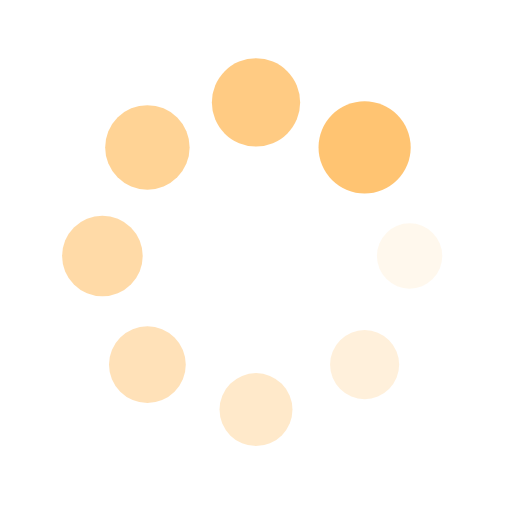
t = 0.00 s
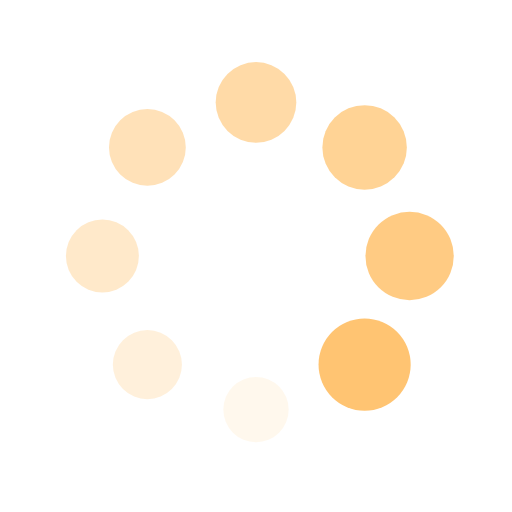
t = 0.25 s
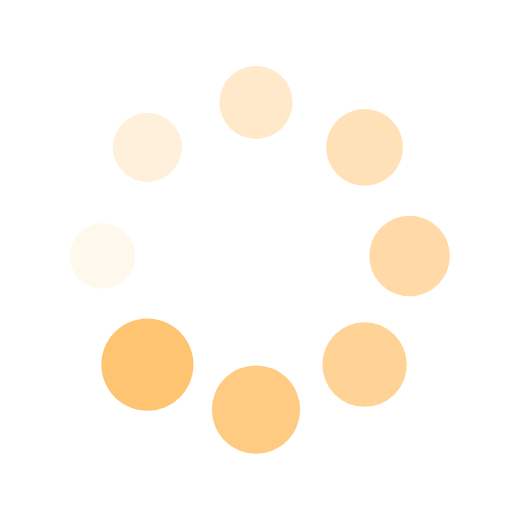
t = 0.50 s
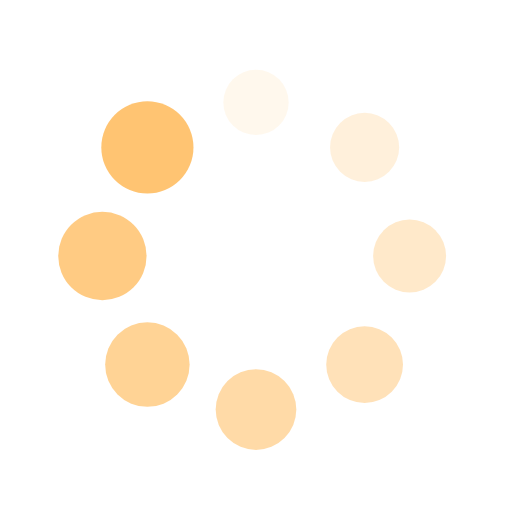
t = 0.75 s

The animated SVG that drew these frames (rendered in a browser with its animation timeline set to each time). Animation: 16 SMIL elements (animate=8,animateTransform=8); one cycle of 1.00 s, repeats indefinitely.

<svg xmlns="http://www.w3.org/2000/svg" viewBox="0 0 100 100" preserveAspectRatio="xMidYMid" width="200" height="200" style="shape-rendering: auto; display: block; background: rgb(255, 255, 255);" xmlns:xlink="http://www.w3.org/1999/xlink"><g><g transform="translate(80,50)">
<g transform="rotate(0)">
<circle cx="0" cy="0" r="6" fill="#ffc472" fill-opacity="1">
  <animateTransform attributeName="transform" type="scale" begin="-0.875s" values="1.5 1.5;1 1" keyTimes="0;1" dur="1s" repeatCount="indefinite"></animateTransform>
  <animate attributeName="fill-opacity" keyTimes="0;1" dur="1s" repeatCount="indefinite" values="1;0" begin="-0.875s"></animate>
</circle>
</g>
</g><g transform="translate(71.21320343559643,71.21320343559643)">
<g transform="rotate(45)">
<circle cx="0" cy="0" r="6" fill="#ffc472" fill-opacity="0.875">
  <animateTransform attributeName="transform" type="scale" begin="-0.75s" values="1.5 1.5;1 1" keyTimes="0;1" dur="1s" repeatCount="indefinite"></animateTransform>
  <animate attributeName="fill-opacity" keyTimes="0;1" dur="1s" repeatCount="indefinite" values="1;0" begin="-0.75s"></animate>
</circle>
</g>
</g><g transform="translate(50,80)">
<g transform="rotate(90)">
<circle cx="0" cy="0" r="6" fill="#ffc472" fill-opacity="0.75">
  <animateTransform attributeName="transform" type="scale" begin="-0.625s" values="1.5 1.5;1 1" keyTimes="0;1" dur="1s" repeatCount="indefinite"></animateTransform>
  <animate attributeName="fill-opacity" keyTimes="0;1" dur="1s" repeatCount="indefinite" values="1;0" begin="-0.625s"></animate>
</circle>
</g>
</g><g transform="translate(28.786796564403577,71.21320343559643)">
<g transform="rotate(135)">
<circle cx="0" cy="0" r="6" fill="#ffc472" fill-opacity="0.625">
  <animateTransform attributeName="transform" type="scale" begin="-0.5s" values="1.5 1.5;1 1" keyTimes="0;1" dur="1s" repeatCount="indefinite"></animateTransform>
  <animate attributeName="fill-opacity" keyTimes="0;1" dur="1s" repeatCount="indefinite" values="1;0" begin="-0.5s"></animate>
</circle>
</g>
</g><g transform="translate(20,50.00000000000001)">
<g transform="rotate(180)">
<circle cx="0" cy="0" r="6" fill="#ffc472" fill-opacity="0.5">
  <animateTransform attributeName="transform" type="scale" begin="-0.375s" values="1.5 1.5;1 1" keyTimes="0;1" dur="1s" repeatCount="indefinite"></animateTransform>
  <animate attributeName="fill-opacity" keyTimes="0;1" dur="1s" repeatCount="indefinite" values="1;0" begin="-0.375s"></animate>
</circle>
</g>
</g><g transform="translate(28.78679656440357,28.786796564403577)">
<g transform="rotate(225)">
<circle cx="0" cy="0" r="6" fill="#ffc472" fill-opacity="0.375">
  <animateTransform attributeName="transform" type="scale" begin="-0.25s" values="1.5 1.5;1 1" keyTimes="0;1" dur="1s" repeatCount="indefinite"></animateTransform>
  <animate attributeName="fill-opacity" keyTimes="0;1" dur="1s" repeatCount="indefinite" values="1;0" begin="-0.25s"></animate>
</circle>
</g>
</g><g transform="translate(49.99999999999999,20)">
<g transform="rotate(270)">
<circle cx="0" cy="0" r="6" fill="#ffc472" fill-opacity="0.25">
  <animateTransform attributeName="transform" type="scale" begin="-0.125s" values="1.5 1.5;1 1" keyTimes="0;1" dur="1s" repeatCount="indefinite"></animateTransform>
  <animate attributeName="fill-opacity" keyTimes="0;1" dur="1s" repeatCount="indefinite" values="1;0" begin="-0.125s"></animate>
</circle>
</g>
</g><g transform="translate(71.21320343559643,28.78679656440357)">
<g transform="rotate(315)">
<circle cx="0" cy="0" r="6" fill="#ffc472" fill-opacity="0.125">
  <animateTransform attributeName="transform" type="scale" begin="0s" values="1.5 1.5;1 1" keyTimes="0;1" dur="1s" repeatCount="indefinite"></animateTransform>
  <animate attributeName="fill-opacity" keyTimes="0;1" dur="1s" repeatCount="indefinite" values="1;0" begin="0s"></animate>
</circle>
</g>
</g><g></g></g><!-- [ldio] generated by https://loading.io --></svg>
